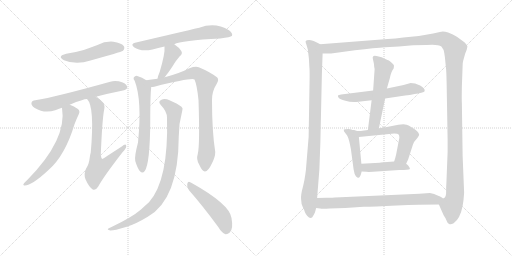
t = 0.00 s
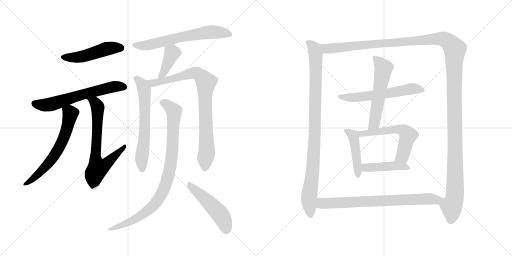
t = 2.89 s
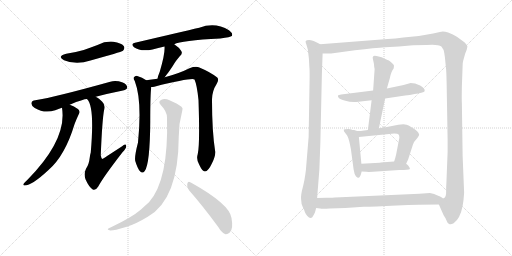
t = 5.78 s
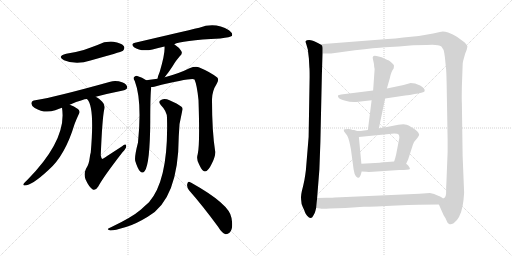
t = 8.67 s
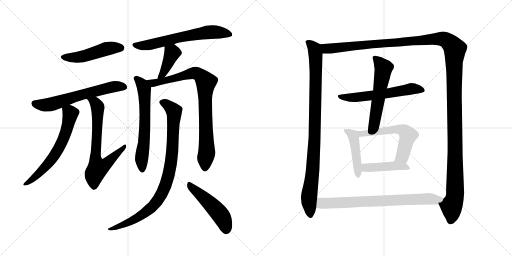
t = 11.56 s
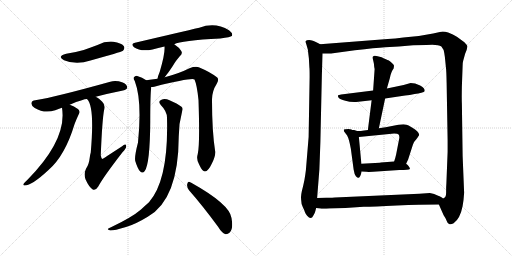
t = 14.45 s

The animated SVG that drew these frames (rendered in a browser with its animation timeline set to each time). Animation: 18 CSS @keyframes rules; one cycle of 14.45 s.

<svg version="1.1" viewBox="0 0 2048 1024" xmlns="http://www.w3.org/2000/svg">
  <g stroke="lightgray" stroke-dasharray="1,1" stroke-width="1" transform="scale(4, 4)">
    <line x1="0" y1="0" x2="256" y2="256"></line>
    <line x1="256" y1="0" x2="0" y2="256"></line>
    <line x1="128" y1="0" x2="128" y2="256"></line>
    <line x1="0" y1="128" x2="256" y2="128"></line>
    <line x1="256" y1="0" x2="512" y2="256"></line>
    <line x1="512" y1="0" x2="256" y2="256"></line>
    <line x1="384" y1="0" x2="384" y2="256"></line>
    <line x1="256" y1="128" x2="512" y2="128"></line>
  </g>
<g transform="scale(1, -1) translate(0, -850)">
   <style type="text/css">
    @keyframes keyframes0 {
      from {
       stroke: black;
       stroke-dashoffset: 489;
       stroke-width: 128;
       }
       61% {
       animation-timing-function: step-end;
       stroke: black;
       stroke-dashoffset: 0;
       stroke-width: 128;
       }
       to {
       stroke: black;
       stroke-width: 1024;
       }
       }
       #make-me-a-hanzi-animation-0 {
         animation: keyframes0 0.647949s both;
         animation-delay: 0.000000s;
         animation-timing-function: linear;
       }
    @keyframes keyframes1 {
      from {
       stroke: black;
       stroke-dashoffset: 627;
       stroke-width: 128;
       }
       67% {
       animation-timing-function: step-end;
       stroke: black;
       stroke-dashoffset: 0;
       stroke-width: 128;
       }
       to {
       stroke: black;
       stroke-width: 1024;
       }
       }
       #make-me-a-hanzi-animation-1 {
         animation: keyframes1 0.760254s both;
         animation-delay: 0.647949s;
         animation-timing-function: linear;
       }
    @keyframes keyframes2 {
      from {
       stroke: black;
       stroke-dashoffset: 634;
       stroke-width: 128;
       }
       67% {
       animation-timing-function: step-end;
       stroke: black;
       stroke-dashoffset: 0;
       stroke-width: 128;
       }
       to {
       stroke: black;
       stroke-width: 1024;
       }
       }
       #make-me-a-hanzi-animation-2 {
         animation: keyframes2 0.765951s both;
         animation-delay: 1.408203s;
         animation-timing-function: linear;
       }
    @keyframes keyframes3 {
      from {
       stroke: black;
       stroke-dashoffset: 689;
       stroke-width: 128;
       }
       69% {
       animation-timing-function: step-end;
       stroke: black;
       stroke-dashoffset: 0;
       stroke-width: 128;
       }
       to {
       stroke: black;
       stroke-width: 1024;
       }
       }
       #make-me-a-hanzi-animation-3 {
         animation: keyframes3 0.810710s both;
         animation-delay: 2.174154s;
         animation-timing-function: linear;
       }
    @keyframes keyframes4 {
      from {
       stroke: black;
       stroke-dashoffset: 647;
       stroke-width: 128;
       }
       68% {
       animation-timing-function: step-end;
       stroke: black;
       stroke-dashoffset: 0;
       stroke-width: 128;
       }
       to {
       stroke: black;
       stroke-width: 1024;
       }
       }
       #make-me-a-hanzi-animation-4 {
         animation: keyframes4 0.776530s both;
         animation-delay: 2.984864s;
         animation-timing-function: linear;
       }
    @keyframes keyframes5 {
      from {
       stroke: black;
       stroke-dashoffset: 401;
       stroke-width: 128;
       }
       57% {
       animation-timing-function: step-end;
       stroke: black;
       stroke-dashoffset: 0;
       stroke-width: 128;
       }
       to {
       stroke: black;
       stroke-width: 1024;
       }
       }
       #make-me-a-hanzi-animation-5 {
         animation: keyframes5 0.576335s both;
         animation-delay: 3.761394s;
         animation-timing-function: linear;
       }
    @keyframes keyframes6 {
      from {
       stroke: black;
       stroke-dashoffset: 634;
       stroke-width: 128;
       }
       67% {
       animation-timing-function: step-end;
       stroke: black;
       stroke-dashoffset: 0;
       stroke-width: 128;
       }
       to {
       stroke: black;
       stroke-width: 1024;
       }
       }
       #make-me-a-hanzi-animation-6 {
         animation: keyframes6 0.765951s both;
         animation-delay: 4.337729s;
         animation-timing-function: linear;
       }
    @keyframes keyframes7 {
      from {
       stroke: black;
       stroke-dashoffset: 855;
       stroke-width: 128;
       }
       74% {
       animation-timing-function: step-end;
       stroke: black;
       stroke-dashoffset: 0;
       stroke-width: 128;
       }
       to {
       stroke: black;
       stroke-width: 1024;
       }
       }
       #make-me-a-hanzi-animation-7 {
         animation: keyframes7 0.945801s both;
         animation-delay: 5.103680s;
         animation-timing-function: linear;
       }
    @keyframes keyframes8 {
      from {
       stroke: black;
       stroke-dashoffset: 909;
       stroke-width: 128;
       }
       75% {
       animation-timing-function: step-end;
       stroke: black;
       stroke-dashoffset: 0;
       stroke-width: 128;
       }
       to {
       stroke: black;
       stroke-width: 1024;
       }
       }
       #make-me-a-hanzi-animation-8 {
         animation: keyframes8 0.989746s both;
         animation-delay: 6.049481s;
         animation-timing-function: linear;
       }
    @keyframes keyframes9 {
      from {
       stroke: black;
       stroke-dashoffset: 495;
       stroke-width: 128;
       }
       62% {
       animation-timing-function: step-end;
       stroke: black;
       stroke-dashoffset: 0;
       stroke-width: 128;
       }
       to {
       stroke: black;
       stroke-width: 1024;
       }
       }
       #make-me-a-hanzi-animation-9 {
         animation: keyframes9 0.652832s both;
         animation-delay: 7.039227s;
         animation-timing-function: linear;
       }
    @keyframes keyframes10 {
      from {
       stroke: black;
       stroke-dashoffset: 959;
       stroke-width: 128;
       }
       76% {
       animation-timing-function: step-end;
       stroke: black;
       stroke-dashoffset: 0;
       stroke-width: 128;
       }
       to {
       stroke: black;
       stroke-width: 1024;
       }
       }
       #make-me-a-hanzi-animation-10 {
         animation: keyframes10 1.030436s both;
         animation-delay: 7.692059s;
         animation-timing-function: linear;
       }
    @keyframes keyframes11 {
      from {
       stroke: black;
       stroke-dashoffset: 1497;
       stroke-width: 128;
       }
       83% {
       animation-timing-function: step-end;
       stroke: black;
       stroke-dashoffset: 0;
       stroke-width: 128;
       }
       to {
       stroke: black;
       stroke-width: 1024;
       }
       }
       #make-me-a-hanzi-animation-11 {
         animation: keyframes11 1.468262s both;
         animation-delay: 8.722495s;
         animation-timing-function: linear;
       }
    @keyframes keyframes12 {
      from {
       stroke: black;
       stroke-dashoffset: 589;
       stroke-width: 128;
       }
       66% {
       animation-timing-function: step-end;
       stroke: black;
       stroke-dashoffset: 0;
       stroke-width: 128;
       }
       to {
       stroke: black;
       stroke-width: 1024;
       }
       }
       #make-me-a-hanzi-animation-12 {
         animation: keyframes12 0.729329s both;
         animation-delay: 10.190757s;
         animation-timing-function: linear;
       }
    @keyframes keyframes13 {
      from {
       stroke: black;
       stroke-dashoffset: 562;
       stroke-width: 128;
       }
       65% {
       animation-timing-function: step-end;
       stroke: black;
       stroke-dashoffset: 0;
       stroke-width: 128;
       }
       to {
       stroke: black;
       stroke-width: 1024;
       }
       }
       #make-me-a-hanzi-animation-13 {
         animation: keyframes13 0.707357s both;
         animation-delay: 10.920086s;
         animation-timing-function: linear;
       }
    @keyframes keyframes14 {
      from {
       stroke: black;
       stroke-dashoffset: 456;
       stroke-width: 128;
       }
       60% {
       animation-timing-function: step-end;
       stroke: black;
       stroke-dashoffset: 0;
       stroke-width: 128;
       }
       to {
       stroke: black;
       stroke-width: 1024;
       }
       }
       #make-me-a-hanzi-animation-14 {
         animation: keyframes14 0.621094s both;
         animation-delay: 11.627443s;
         animation-timing-function: linear;
       }
    @keyframes keyframes15 {
      from {
       stroke: black;
       stroke-dashoffset: 582;
       stroke-width: 128;
       }
       65% {
       animation-timing-function: step-end;
       stroke: black;
       stroke-dashoffset: 0;
       stroke-width: 128;
       }
       to {
       stroke: black;
       stroke-width: 1024;
       }
       }
       #make-me-a-hanzi-animation-15 {
         animation: keyframes15 0.723633s both;
         animation-delay: 12.248537s;
         animation-timing-function: linear;
       }
    @keyframes keyframes16 {
      from {
       stroke: black;
       stroke-dashoffset: 441;
       stroke-width: 128;
       }
       59% {
       animation-timing-function: step-end;
       stroke: black;
       stroke-dashoffset: 0;
       stroke-width: 128;
       }
       to {
       stroke: black;
       stroke-width: 1024;
       }
       }
       #make-me-a-hanzi-animation-16 {
         animation: keyframes16 0.608887s both;
         animation-delay: 12.972170s;
         animation-timing-function: linear;
       }
    @keyframes keyframes17 {
      from {
       stroke: black;
       stroke-dashoffset: 759;
       stroke-width: 128;
       }
       71% {
       animation-timing-function: step-end;
       stroke: black;
       stroke-dashoffset: 0;
       stroke-width: 128;
       }
       to {
       stroke: black;
       stroke-width: 1024;
       }
       }
       #make-me-a-hanzi-animation-17 {
         animation: keyframes17 0.867676s both;
         animation-delay: 13.581057s;
         animation-timing-function: linear;
       }
</style>
<path d="M 265.0 635.5 Q 226.0 625.5 256.0 609.5 Q 305.0 588.5 362.0 608.5 Q 482.0 641.5 492.0 647.5 Q 501.0 657.5 495.0 666.5 Q 485.0 678.5 454.0 683.5 Q 421.0 686.5 390.0 670.5 Q 363.0 660.5 335.0 650.5 Q 304.0 641.5 265.0 635.5 Z" fill="lightgray"></path> 
<path d="M 383.0 463.5 Q 432.0 476.5 492.0 488.5 Q 508.0 492.5 509.0 499.5 Q 509.0 512.5 491.0 520.5 Q 463.0 530.5 441.0 523.5 Q 222.0 462.5 141.0 449.5 Q 128.0 448.5 126.0 439.5 Q 123.0 429.5 139.0 418.5 Q 178.0 394.5 221.0 409.5 Q 233.0 415.5 248.0 419.5 L 279.0 431.5 Q 340.0 455.5 349.0 453.5 L 383.0 463.5 Z" fill="lightgray"></path> 
<path d="M 248.0 419.5 Q 269.0 293.5 111.0 132.5 Q 104.0 126.5 96.0 117.5 Q 90.0 110.5 96.0 108.5 Q 123.0 104.5 194.0 170.5 Q 260.0 227.5 298.0 353.5 Q 305.0 372.5 315.0 393.5 Q 321.0 400.5 316.0 409.5 Q 310.0 418.5 284.0 429.5 Q 281.0 430.5 279.0 431.5 C 251.0 443.5 245.0 446.5 248.0 419.5 Z" fill="lightgray"></path> 
<path d="M 349.0 453.5 Q 379.0 423.5 363.0 240.5 Q 360.0 230.5 359.0 220.5 Q 356.0 192.5 344.0 175.5 Q 334.0 154.5 342.0 133.5 Q 355.0 103.5 371.0 92.5 Q 381.0 85.5 393.0 104.5 Q 414.0 143.5 490.0 241.5 Q 505.0 257.5 505.0 265.5 Q 505.0 278.5 487.0 264.5 Q 412.0 215.5 409.0 214.5 Q 405.0 217.5 403.0 229.5 Q 409.0 376.5 417.0 413.5 Q 421.0 431.5 409.0 443.5 Q 396.0 458.5 383.0 463.5 C 357.0 478.5 333.0 478.5 349.0 453.5 Z" fill="lightgray"></path> 
<path d="M 697.0 673.5 Q 724.0 688.5 881.0 696.5 Q 923.0 702.5 927.0 706.5 Q 927.0 707.5 928.0 707.5 Q 932.0 717.5 916.0 729.5 Q 861.0 763.5 797.0 739.5 Q 728.0 723.5 540.0 679.5 Q 521.0 675.5 536.0 661.5 Q 563.0 642.5 610.0 652.5 Q 632.0 659.5 658.0 664.5 L 697.0 673.5 Z" fill="lightgray"></path> 
<path d="M 659.0 541.5 Q 665.0 550.5 674.0 561.5 Q 687.0 579.5 701.0 602.5 Q 708.0 612.5 719.0 625.5 Q 732.0 635.5 725.0 646.5 Q 718.0 659.5 697.0 673.5 C 672.0 690.5 656.0 694.5 658.0 664.5 Q 661.0 637.5 639.0 563.5 Q 632.0 547.5 630.0 535.5 C 624.0 506.5 642.0 516.5 659.0 541.5 Z" fill="lightgray"></path> 
<path d="M 585.0 529.5 Q 569.0 541.5 549.0 546.5 Q 540.0 547.5 535.0 540.5 Q 532.0 536.5 539.0 526.5 Q 569.0 448.5 552.0 280.5 Q 537.0 223.5 541.0 206.5 Q 550.0 176.5 560.0 165.5 Q 570.0 153.5 579.0 166.5 Q 600.0 196.5 601.0 364.5 Q 601.0 472.5 605.0 502.5 C 606.0 515.5 606.0 515.5 585.0 529.5 Z" fill="lightgray"></path> 
<path d="M 791.0 234.5 Q 784.0 212.5 797.0 191.5 Q 810.0 163.5 820.0 164.5 Q 833.0 165.5 848.0 197.5 Q 861.0 222.5 861.0 242.5 Q 848.0 323.5 848.0 448.5 Q 847.0 484.5 867.0 515.5 Q 877.0 531.5 869.0 540.5 Q 841.0 562.5 795.0 581.5 Q 780.0 585.5 758.0 577.5 Q 716.0 556.5 659.0 541.5 L 630.0 535.5 Q 606.0 532.5 585.0 529.5 C 555.0 525.5 575.0 498.5 605.0 502.5 Q 611.0 502.5 617.0 503.5 Q 764.0 539.5 778.0 532.5 Q 788.0 510.5 794.0 450.5 Q 800.0 269.5 791.0 234.5 Z" fill="lightgray"></path> 
<path d="M 668.0 379.5 Q 675.0 130.5 596.0 41.5 Q 581.0 28.5 564.0 12.5 Q 528.0 -18.5 446.0 -57.5 Q 436.0 -61.5 432.0 -64.5 Q 428.0 -68.5 441.0 -71.5 Q 454.0 -72.5 504.0 -57.5 Q 540.0 -47.5 591.0 -16.5 Q 714.0 52.5 715.0 304.5 Q 715.0 356.5 729.0 407.5 Q 733.0 417.5 726.0 423.5 Q 710.0 436.5 678.0 449.5 Q 660.0 456.5 646.0 451.5 Q 630.0 444.5 643.0 430.5 Q 668.0 405.5 668.0 379.5 Z" fill="lightgray"></path> 
<path d="M 756.0 89.5 Q 810.0 28.5 873.0 -57.5 Q 886.0 -79.5 902.0 -86.5 Q 911.0 -87.5 919.0 -79.5 Q 934.0 -66.5 926.0 -21.5 Q 919.0 33.5 765.0 119.5 Q 762.0 120.5 761.0 121.5 Q 752.0 127.5 749.0 114.5 Q 746.0 101.5 756.0 89.5 Z" fill="lightgray"></path> 
<path d="M 1235.5 617.0 L 1237.5 580.0 Q 1238.5 575.0 1238.5 542.0 L 1234.5 302.0 L 1223.5 169.0 Q 1221.5 152.0 1217.5 129.0 L 1212.5 106.0 Q 1201.5 66.0 1204.5 52.0 Q 1204.5 35.0 1211.5 21.0 Q 1218.5 7.0 1219.5 2.0 Q 1221.5 -4.0 1228.5 -13.0 Q 1236.5 -22.0 1242.5 -22.0 Q 1248.5 -22.0 1253.5 -12.0 Q 1259.5 -3.0 1261.5 6.0 L 1264.5 18.0 L 1268.5 58.0 L 1277.5 172.0 L 1281.5 281.0 L 1287.5 553.0 L 1290.5 636.0 C 1291.5 666.0 1291.5 667.0 1280.5 673.0 L 1271.5 678.0 Q 1249.5 690.0 1236.5 690.0 Q 1224.5 690.0 1223.5 686.0 Q 1220.5 686.0 1225.5 672.0 L 1231.5 651.0 Q 1232.5 641.0 1235.5 617.0 Z" fill="lightgray"></path> 
<path d="M 1755.5 32.0 L 1774.5 -11.0 Q 1782.5 -22.0 1786.5 -33.0 Q 1790.5 -45.0 1796.5 -46.0 Q 1802.5 -50.0 1814.5 -43.0 Q 1840.5 -25.0 1850.5 26.0 Q 1854.5 46.0 1856.5 79.0 L 1850.5 227.0 L 1847.5 436.0 Q 1846.5 453.0 1847.5 505.0 L 1850.5 587.0 Q 1850.5 600.0 1852.5 606.0 L 1860.5 635.0 L 1866.5 650.0 L 1869.5 663.0 Q 1870.5 668.0 1857.5 681.0 L 1827.5 703.0 Q 1812.5 713.0 1792.5 720.0 Q 1772.5 726.0 1759.5 722.0 L 1732.5 716.0 Q 1677.5 704.0 1613.5 700.0 Q 1580.5 695.0 1550.5 694.0 L 1280.5 673.0 C 1250.5 671.0 1260.5 635.0 1290.5 636.0 L 1324.5 636.0 L 1419.5 649.0 Q 1502.5 659.0 1540.5 661.0 L 1595.5 664.0 L 1652.5 669.0 L 1705.5 670.0 Q 1751.5 674.0 1765.5 664.0 L 1774.5 650.0 Q 1777.5 638.0 1779.5 622.0 L 1783.5 582.0 Q 1785.5 569.0 1786.5 519.0 L 1790.5 288.0 L 1790.5 243.0 L 1785.5 116.0 Q 1784.5 107.0 1784.5 84.0 Q 1785.5 61.0 1774.5 57.0 C 1766.5 28.0 1748.5 48.0 1755.5 32.0 Z" fill="lightgray"></path> 
<path d="M 1540.5 456.0 L 1620.5 468.0 Q 1638.5 469.0 1658.5 474.0 Q 1673.5 475.0 1685.5 479.0 Q 1697.5 482.0 1698.5 485.0 Q 1701.5 496.0 1680.5 508.0 L 1660.5 516.0 L 1642.5 518.0 L 1614.5 510.0 L 1547.5 496.0 L 1492.5 488.0 L 1364.5 472.0 Q 1354.5 470.0 1352.5 469.0 Q 1350.5 464.0 1354.5 459.0 Q 1358.5 454.0 1381.5 447.0 Q 1404.5 440.0 1433.5 443.0 L 1486.5 449.0 L 1540.5 456.0 Z" fill="lightgray"></path> 
<path d="M 1515.5 337.0 L 1540.5 456.0 L 1547.5 496.0 L 1559.5 538.0 Q 1564.5 564.0 1574.5 576.0 Q 1576.5 585.0 1575.5 589.0 Q 1574.5 592.0 1566.5 599.0 Q 1559.5 606.0 1553.5 609.0 Q 1547.5 611.0 1526.5 621.0 Q 1494.5 632.0 1492.5 624.0 Q 1489.5 623.0 1491.5 614.0 L 1495.5 596.0 Q 1496.5 582.0 1498.5 574.0 L 1492.5 488.0 L 1486.5 449.0 L 1471.5 330.0 C 1467.5 300.0 1509.5 308.0 1515.5 337.0 Z" fill="lightgray"></path> 
<path d="M 1405.5 332.0 L 1394.5 334.0 Q 1377.5 334.0 1375.5 332.0 Q 1374.5 330.0 1376.5 324.0 L 1388.5 308.0 Q 1396.5 294.0 1403.5 254.0 L 1414.5 172.0 Q 1417.5 152.0 1423.5 145.0 Q 1430.5 138.0 1434.5 139.0 Q 1441.5 140.0 1446.5 164.0 L 1445.5 195.0 L 1435.5 302.0 C 1433.5 324.0 1433.5 324.0 1428.5 326.0 L 1416.5 330.0 Q 1407.5 330.0 1405.5 332.0 Z" fill="lightgray"></path> 
<path d="M 1624.5 195.0 L 1632.5 212.0 L 1651.5 271.0 Q 1655.5 284.0 1664.5 292.0 Q 1677.5 308.0 1676.5 311.0 Q 1676.5 314.0 1673.5 319.0 Q 1669.5 328.0 1634.5 348.0 Q 1628.5 352.0 1613.5 353.0 L 1593.5 351.0 L 1542.5 341.0 L 1515.5 337.0 L 1471.5 330.0 L 1449.5 327.0 Q 1448.5 326.0 1428.5 326.0 C 1398.5 326.0 1405.5 299.0 1435.5 302.0 L 1576.5 316.0 Q 1591.5 316.0 1594.5 312.0 Q 1597.5 308.0 1597.5 299.0 L 1584.5 232.0 Q 1581.5 218.0 1576.5 204.0 C 1567.5 176.0 1611.5 168.0 1624.5 195.0 Z" fill="lightgray"></path> 
<path d="M 1446.5 164.0 L 1465.5 163.0 Q 1471.5 162.0 1492.5 163.0 L 1597.5 170.0 Q 1636.5 170.0 1639.5 174.0 Q 1640.5 178.0 1635.5 184.0 Q 1631.5 190.0 1624.5 195.0 C 1610.5 207.0 1606.5 206.0 1576.5 204.0 L 1522.5 200.0 Q 1520.5 199.0 1518.5 199.0 L 1445.5 195.0 C 1415.5 193.0 1416.5 166.0 1446.5 164.0 Z" fill="lightgray"></path> 
<path d="M 1264.5 18.0 L 1280.5 16.0 Q 1288.5 14.0 1318.5 16.0 L 1381.5 18.0 L 1454.5 23.0 Q 1494.5 23.0 1587.5 28.0 Q 1680.5 32.0 1755.5 32.0 C 1785.5 32.0 1801.5 44.0 1774.5 57.0 Q 1773.5 55.0 1767.5 60.0 Q 1756.5 66.0 1752.5 67.0 Q 1742.5 72.0 1736.5 74.0 L 1719.5 78.0 L 1677.5 75.0 L 1339.5 60.0 Q 1333.5 59.0 1305.5 59.0 L 1268.5 58.0 C 1238.5 57.0 1234.5 22.0 1264.5 18.0 Z" fill="lightgray"></path> 
      <clipPath id="make-me-a-hanzi-clip-0">
      <path d="M 265.0 635.5 Q 226.0 625.5 256.0 609.5 Q 305.0 588.5 362.0 608.5 Q 482.0 641.5 492.0 647.5 Q 501.0 657.5 495.0 666.5 Q 485.0 678.5 454.0 683.5 Q 421.0 686.5 390.0 670.5 Q 363.0 660.5 335.0 650.5 Q 304.0 641.5 265.0 635.5 Z" fill="lightgray"></path>
      </clipPath>
      <path clip-path="url(#make-me-a-hanzi-clip-0)" d="M 257.0 623.5 L 320.0 622.5 L 427.0 655.5 L 485.0 657.5 " fill="none" id="make-me-a-hanzi-animation-0" stroke-dasharray="361 722" stroke-linecap="round"></path>

      <clipPath id="make-me-a-hanzi-clip-1">
      <path d="M 383.0 463.5 Q 432.0 476.5 492.0 488.5 Q 508.0 492.5 509.0 499.5 Q 509.0 512.5 491.0 520.5 Q 463.0 530.5 441.0 523.5 Q 222.0 462.5 141.0 449.5 Q 128.0 448.5 126.0 439.5 Q 123.0 429.5 139.0 418.5 Q 178.0 394.5 221.0 409.5 Q 233.0 415.5 248.0 419.5 L 279.0 431.5 Q 340.0 455.5 349.0 453.5 L 383.0 463.5 Z" fill="lightgray"></path>
      </clipPath>
      <path clip-path="url(#make-me-a-hanzi-clip-1)" d="M 138.0 436.5 L 166.0 430.5 L 207.0 433.5 L 436.0 500.5 L 499.0 502.5 " fill="none" id="make-me-a-hanzi-animation-1" stroke-dasharray="499 998" stroke-linecap="round"></path>

      <clipPath id="make-me-a-hanzi-clip-2">
      <path d="M 248.0 419.5 Q 269.0 293.5 111.0 132.5 Q 104.0 126.5 96.0 117.5 Q 90.0 110.5 96.0 108.5 Q 123.0 104.5 194.0 170.5 Q 260.0 227.5 298.0 353.5 Q 305.0 372.5 315.0 393.5 Q 321.0 400.5 316.0 409.5 Q 310.0 418.5 284.0 429.5 Q 281.0 430.5 279.0 431.5 C 251.0 443.5 245.0 446.5 248.0 419.5 Z" fill="lightgray"></path>
      </clipPath>
      <path clip-path="url(#make-me-a-hanzi-clip-2)" d="M 256.0 414.5 L 282.0 396.5 L 268.0 334.5 L 245.0 274.5 L 186.0 188.5 L 134.0 136.5 L 100.0 113.5 " fill="none" id="make-me-a-hanzi-animation-2" stroke-dasharray="506 1012" stroke-linecap="round"></path>

      <clipPath id="make-me-a-hanzi-clip-3">
      <path d="M 349.0 453.5 Q 379.0 423.5 363.0 240.5 Q 360.0 230.5 359.0 220.5 Q 356.0 192.5 344.0 175.5 Q 334.0 154.5 342.0 133.5 Q 355.0 103.5 371.0 92.5 Q 381.0 85.5 393.0 104.5 Q 414.0 143.5 490.0 241.5 Q 505.0 257.5 505.0 265.5 Q 505.0 278.5 487.0 264.5 Q 412.0 215.5 409.0 214.5 Q 405.0 217.5 403.0 229.5 Q 409.0 376.5 417.0 413.5 Q 421.0 431.5 409.0 443.5 Q 396.0 458.5 383.0 463.5 C 357.0 478.5 333.0 478.5 349.0 453.5 Z" fill="lightgray"></path>
      </clipPath>
      <path clip-path="url(#make-me-a-hanzi-clip-3)" d="M 355.0 454.5 L 381.0 440.5 L 391.0 421.5 L 382.0 207.5 L 391.0 177.5 L 423.0 193.5 L 496.0 263.5 " fill="none" id="make-me-a-hanzi-animation-3" stroke-dasharray="561 1122" stroke-linecap="round"></path>

      <clipPath id="make-me-a-hanzi-clip-4">
      <path d="M 697.0 673.5 Q 724.0 688.5 881.0 696.5 Q 923.0 702.5 927.0 706.5 Q 927.0 707.5 928.0 707.5 Q 932.0 717.5 916.0 729.5 Q 861.0 763.5 797.0 739.5 Q 728.0 723.5 540.0 679.5 Q 521.0 675.5 536.0 661.5 Q 563.0 642.5 610.0 652.5 Q 632.0 659.5 658.0 664.5 L 697.0 673.5 Z" fill="lightgray"></path>
      </clipPath>
      <path clip-path="url(#make-me-a-hanzi-clip-4)" d="M 538.0 670.5 L 583.0 668.5 L 717.0 701.5 L 826.0 720.5 L 874.0 721.5 L 922.0 712.5 " fill="none" id="make-me-a-hanzi-animation-4" stroke-dasharray="519 1038" stroke-linecap="round"></path>

      <clipPath id="make-me-a-hanzi-clip-5">
      <path d="M 659.0 541.5 Q 665.0 550.5 674.0 561.5 Q 687.0 579.5 701.0 602.5 Q 708.0 612.5 719.0 625.5 Q 732.0 635.5 725.0 646.5 Q 718.0 659.5 697.0 673.5 C 672.0 690.5 656.0 694.5 658.0 664.5 Q 661.0 637.5 639.0 563.5 Q 632.0 547.5 630.0 535.5 C 624.0 506.5 642.0 516.5 659.0 541.5 Z" fill="lightgray"></path>
      </clipPath>
      <path clip-path="url(#make-me-a-hanzi-clip-5)" d="M 666.0 660.5 L 689.0 638.5 L 651.0 554.5 L 636.0 540.5 " fill="none" id="make-me-a-hanzi-animation-5" stroke-dasharray="273 546" stroke-linecap="round"></path>

      <clipPath id="make-me-a-hanzi-clip-6">
      <path d="M 585.0 529.5 Q 569.0 541.5 549.0 546.5 Q 540.0 547.5 535.0 540.5 Q 532.0 536.5 539.0 526.5 Q 569.0 448.5 552.0 280.5 Q 537.0 223.5 541.0 206.5 Q 550.0 176.5 560.0 165.5 Q 570.0 153.5 579.0 166.5 Q 600.0 196.5 601.0 364.5 Q 601.0 472.5 605.0 502.5 C 606.0 515.5 606.0 515.5 585.0 529.5 Z" fill="lightgray"></path>
      </clipPath>
      <path clip-path="url(#make-me-a-hanzi-clip-6)" d="M 545.0 535.5 L 567.0 514.5 L 577.0 492.5 L 581.0 352.5 L 566.0 213.5 L 569.0 170.5 " fill="none" id="make-me-a-hanzi-animation-6" stroke-dasharray="506 1012" stroke-linecap="round"></path>

      <clipPath id="make-me-a-hanzi-clip-7">
      <path d="M 791.0 234.5 Q 784.0 212.5 797.0 191.5 Q 810.0 163.5 820.0 164.5 Q 833.0 165.5 848.0 197.5 Q 861.0 222.5 861.0 242.5 Q 848.0 323.5 848.0 448.5 Q 847.0 484.5 867.0 515.5 Q 877.0 531.5 869.0 540.5 Q 841.0 562.5 795.0 581.5 Q 780.0 585.5 758.0 577.5 Q 716.0 556.5 659.0 541.5 L 630.0 535.5 Q 606.0 532.5 585.0 529.5 C 555.0 525.5 575.0 498.5 605.0 502.5 Q 611.0 502.5 617.0 503.5 Q 764.0 539.5 778.0 532.5 Q 788.0 510.5 794.0 450.5 Q 800.0 269.5 791.0 234.5 Z" fill="lightgray"></path>
      </clipPath>
      <path clip-path="url(#make-me-a-hanzi-clip-7)" d="M 593.0 528.5 L 612.0 518.5 L 627.0 518.5 L 786.0 557.5 L 824.0 522.5 L 820.0 414.5 L 827.0 238.5 L 820.0 175.5 " fill="none" id="make-me-a-hanzi-animation-7" stroke-dasharray="727 1454" stroke-linecap="round"></path>

      <clipPath id="make-me-a-hanzi-clip-8">
      <path d="M 668.0 379.5 Q 675.0 130.5 596.0 41.5 Q 581.0 28.5 564.0 12.5 Q 528.0 -18.5 446.0 -57.5 Q 436.0 -61.5 432.0 -64.5 Q 428.0 -68.5 441.0 -71.5 Q 454.0 -72.5 504.0 -57.5 Q 540.0 -47.5 591.0 -16.5 Q 714.0 52.5 715.0 304.5 Q 715.0 356.5 729.0 407.5 Q 733.0 417.5 726.0 423.5 Q 710.0 436.5 678.0 449.5 Q 660.0 456.5 646.0 451.5 Q 630.0 444.5 643.0 430.5 Q 668.0 405.5 668.0 379.5 Z" fill="lightgray"></path>
      </clipPath>
      <path clip-path="url(#make-me-a-hanzi-clip-8)" d="M 648.0 440.5 L 667.0 432.5 L 696.0 405.5 L 686.0 211.5 L 658.0 99.5 L 620.0 34.5 L 595.0 11.5 L 505.0 -43.5 L 440.0 -63.5 " fill="none" id="make-me-a-hanzi-animation-8" stroke-dasharray="781 1562" stroke-linecap="round"></path>

      <clipPath id="make-me-a-hanzi-clip-9">
      <path d="M 756.0 89.5 Q 810.0 28.5 873.0 -57.5 Q 886.0 -79.5 902.0 -86.5 Q 911.0 -87.5 919.0 -79.5 Q 934.0 -66.5 926.0 -21.5 Q 919.0 33.5 765.0 119.5 Q 762.0 120.5 761.0 121.5 Q 752.0 127.5 749.0 114.5 Q 746.0 101.5 756.0 89.5 Z" fill="lightgray"></path>
      </clipPath>
      <path clip-path="url(#make-me-a-hanzi-clip-9)" d="M 759.0 111.5 L 879.0 -5.5 L 897.0 -35.5 L 904.0 -71.5 " fill="none" id="make-me-a-hanzi-animation-9" stroke-dasharray="367 734" stroke-linecap="round"></path>

      <clipPath id="make-me-a-hanzi-clip-10">
      <path d="M 1235.5 617.0 L 1237.5 580.0 Q 1238.5 575.0 1238.5 542.0 L 1234.5 302.0 L 1223.5 169.0 Q 1221.5 152.0 1217.5 129.0 L 1212.5 106.0 Q 1201.5 66.0 1204.5 52.0 Q 1204.5 35.0 1211.5 21.0 Q 1218.5 7.0 1219.5 2.0 Q 1221.5 -4.0 1228.5 -13.0 Q 1236.5 -22.0 1242.5 -22.0 Q 1248.5 -22.0 1253.5 -12.0 Q 1259.5 -3.0 1261.5 6.0 L 1264.5 18.0 L 1268.5 58.0 L 1277.5 172.0 L 1281.5 281.0 L 1287.5 553.0 L 1290.5 636.0 C 1291.5 666.0 1291.5 667.0 1280.5 673.0 L 1271.5 678.0 Q 1249.5 690.0 1236.5 690.0 Q 1224.5 690.0 1223.5 686.0 Q 1220.5 686.0 1225.5 672.0 L 1231.5 651.0 Q 1232.5 641.0 1235.5 617.0 Z" fill="lightgray"></path>
      </clipPath>
      <path clip-path="url(#make-me-a-hanzi-clip-10)" d="M 1232.5 680.0 L 1257.5 655.0 L 1263.5 616.0 L 1258.5 289.0 L 1235.5 47.0 L 1242.5 -11.0 " fill="none" id="make-me-a-hanzi-animation-10" stroke-dasharray="831 1662" stroke-linecap="round"></path>

      <clipPath id="make-me-a-hanzi-clip-11">
      <path d="M 1755.5 32.0 L 1774.5 -11.0 Q 1782.5 -22.0 1786.5 -33.0 Q 1790.5 -45.0 1796.5 -46.0 Q 1802.5 -50.0 1814.5 -43.0 Q 1840.5 -25.0 1850.5 26.0 Q 1854.5 46.0 1856.5 79.0 L 1850.5 227.0 L 1847.5 436.0 Q 1846.5 453.0 1847.5 505.0 L 1850.5 587.0 Q 1850.5 600.0 1852.5 606.0 L 1860.5 635.0 L 1866.5 650.0 L 1869.5 663.0 Q 1870.5 668.0 1857.5 681.0 L 1827.5 703.0 Q 1812.5 713.0 1792.5 720.0 Q 1772.5 726.0 1759.5 722.0 L 1732.5 716.0 Q 1677.5 704.0 1613.5 700.0 Q 1580.5 695.0 1550.5 694.0 L 1280.5 673.0 C 1250.5 671.0 1260.5 635.0 1290.5 636.0 L 1324.5 636.0 L 1419.5 649.0 Q 1502.5 659.0 1540.5 661.0 L 1595.5 664.0 L 1652.5 669.0 L 1705.5 670.0 Q 1751.5 674.0 1765.5 664.0 L 1774.5 650.0 Q 1777.5 638.0 1779.5 622.0 L 1783.5 582.0 Q 1785.5 569.0 1786.5 519.0 L 1790.5 288.0 L 1790.5 243.0 L 1785.5 116.0 Q 1784.5 107.0 1784.5 84.0 Q 1785.5 61.0 1774.5 57.0 C 1766.5 28.0 1748.5 48.0 1755.5 32.0 Z" fill="lightgray"></path>
      </clipPath>
      <path clip-path="url(#make-me-a-hanzi-clip-11)" d="M 1288.5 669.0 L 1299.5 658.0 L 1329.5 656.0 L 1758.5 695.0 L 1787.5 688.0 L 1809.5 668.0 L 1819.5 653.0 L 1820.5 85.0 L 1816.5 48.0 L 1806.5 26.0 L 1802.5 -31.0 " fill="none" id="make-me-a-hanzi-animation-11" stroke-dasharray="1369 2738" stroke-linecap="round"></path>

      <clipPath id="make-me-a-hanzi-clip-12">
      <path d="M 1540.5 456.0 L 1620.5 468.0 Q 1638.5 469.0 1658.5 474.0 Q 1673.5 475.0 1685.5 479.0 Q 1697.5 482.0 1698.5 485.0 Q 1701.5 496.0 1680.5 508.0 L 1660.5 516.0 L 1642.5 518.0 L 1614.5 510.0 L 1547.5 496.0 L 1492.5 488.0 L 1364.5 472.0 Q 1354.5 470.0 1352.5 469.0 Q 1350.5 464.0 1354.5 459.0 Q 1358.5 454.0 1381.5 447.0 Q 1404.5 440.0 1433.5 443.0 L 1486.5 449.0 L 1540.5 456.0 Z" fill="lightgray"></path>
      </clipPath>
      <path clip-path="url(#make-me-a-hanzi-clip-12)" d="M 1359.5 465.0 L 1425.5 460.0 L 1641.5 494.0 L 1689.5 488.0 " fill="none" id="make-me-a-hanzi-animation-12" stroke-dasharray="461 922" stroke-linecap="round"></path>

      <clipPath id="make-me-a-hanzi-clip-13">
      <path d="M 1515.5 337.0 L 1540.5 456.0 L 1547.5 496.0 L 1559.5 538.0 Q 1564.5 564.0 1574.5 576.0 Q 1576.5 585.0 1575.5 589.0 Q 1574.5 592.0 1566.5 599.0 Q 1559.5 606.0 1553.5 609.0 Q 1547.5 611.0 1526.5 621.0 Q 1494.5 632.0 1492.5 624.0 Q 1489.5 623.0 1491.5 614.0 L 1495.5 596.0 Q 1496.5 582.0 1498.5 574.0 L 1492.5 488.0 L 1486.5 449.0 L 1471.5 330.0 C 1467.5 300.0 1509.5 308.0 1515.5 337.0 Z" fill="lightgray"></path>
      </clipPath>
      <path clip-path="url(#make-me-a-hanzi-clip-13)" d="M 1499.5 618.0 L 1534.5 578.0 L 1497.5 356.0 L 1477.5 337.0 " fill="none" id="make-me-a-hanzi-animation-13" stroke-dasharray="434 868" stroke-linecap="round"></path>

      <clipPath id="make-me-a-hanzi-clip-14">
      <path d="M 1405.5 332.0 L 1394.5 334.0 Q 1377.5 334.0 1375.5 332.0 Q 1374.5 330.0 1376.5 324.0 L 1388.5 308.0 Q 1396.5 294.0 1403.5 254.0 L 1414.5 172.0 Q 1417.5 152.0 1423.5 145.0 Q 1430.5 138.0 1434.5 139.0 Q 1441.5 140.0 1446.5 164.0 L 1445.5 195.0 L 1435.5 302.0 C 1433.5 324.0 1433.5 324.0 1428.5 326.0 L 1416.5 330.0 Q 1407.5 330.0 1405.5 332.0 Z" fill="lightgray"></path>
      </clipPath>
      <path clip-path="url(#make-me-a-hanzi-clip-14)" d="M 1379.5 328.0 L 1408.5 312.0 L 1414.5 300.0 L 1432.5 148.0 " fill="none" id="make-me-a-hanzi-animation-14" stroke-dasharray="328 656" stroke-linecap="round"></path>

      <clipPath id="make-me-a-hanzi-clip-15">
      <path d="M 1624.5 195.0 L 1632.5 212.0 L 1651.5 271.0 Q 1655.5 284.0 1664.5 292.0 Q 1677.5 308.0 1676.5 311.0 Q 1676.5 314.0 1673.5 319.0 Q 1669.5 328.0 1634.5 348.0 Q 1628.5 352.0 1613.5 353.0 L 1593.5 351.0 L 1542.5 341.0 L 1515.5 337.0 L 1471.5 330.0 L 1449.5 327.0 Q 1448.5 326.0 1428.5 326.0 C 1398.5 326.0 1405.5 299.0 1435.5 302.0 L 1576.5 316.0 Q 1591.5 316.0 1594.5 312.0 Q 1597.5 308.0 1597.5 299.0 L 1584.5 232.0 Q 1581.5 218.0 1576.5 204.0 C 1567.5 176.0 1611.5 168.0 1624.5 195.0 Z" fill="lightgray"></path>
      </clipPath>
      <path clip-path="url(#make-me-a-hanzi-clip-15)" d="M 1436.5 322.0 L 1444.5 314.0 L 1590.5 333.0 L 1620.5 324.0 L 1631.5 308.0 L 1609.5 224.0 L 1583.5 209.0 " fill="none" id="make-me-a-hanzi-animation-15" stroke-dasharray="454 908" stroke-linecap="round"></path>

      <clipPath id="make-me-a-hanzi-clip-16">
      <path d="M 1446.5 164.0 L 1465.5 163.0 Q 1471.5 162.0 1492.5 163.0 L 1597.5 170.0 Q 1636.5 170.0 1639.5 174.0 Q 1640.5 178.0 1635.5 184.0 Q 1631.5 190.0 1624.5 195.0 C 1610.5 207.0 1606.5 206.0 1576.5 204.0 L 1522.5 200.0 Q 1520.5 199.0 1518.5 199.0 L 1445.5 195.0 C 1415.5 193.0 1416.5 166.0 1446.5 164.0 Z" fill="lightgray"></path>
      </clipPath>
      <path clip-path="url(#make-me-a-hanzi-clip-16)" d="M 1451.5 172.0 L 1468.5 180.0 L 1571.5 186.0 L 1634.5 178.0 " fill="none" id="make-me-a-hanzi-animation-16" stroke-dasharray="313 626" stroke-linecap="round"></path>

      <clipPath id="make-me-a-hanzi-clip-17">
      <path d="M 1264.5 18.0 L 1280.5 16.0 Q 1288.5 14.0 1318.5 16.0 L 1381.5 18.0 L 1454.5 23.0 Q 1494.5 23.0 1587.5 28.0 Q 1680.5 32.0 1755.5 32.0 C 1785.5 32.0 1801.5 44.0 1774.5 57.0 Q 1773.5 55.0 1767.5 60.0 Q 1756.5 66.0 1752.5 67.0 Q 1742.5 72.0 1736.5 74.0 L 1719.5 78.0 L 1677.5 75.0 L 1339.5 60.0 Q 1333.5 59.0 1305.5 59.0 L 1268.5 58.0 C 1238.5 57.0 1234.5 22.0 1264.5 18.0 Z" fill="lightgray"></path>
      </clipPath>
      <path clip-path="url(#make-me-a-hanzi-clip-17)" d="M 1269.5 24.0 L 1286.5 36.0 L 1313.5 38.0 L 1700.5 55.0 L 1768.5 52.0 " fill="none" id="make-me-a-hanzi-animation-17" stroke-dasharray="631 1262" stroke-linecap="round"></path>

</g>
</svg>
